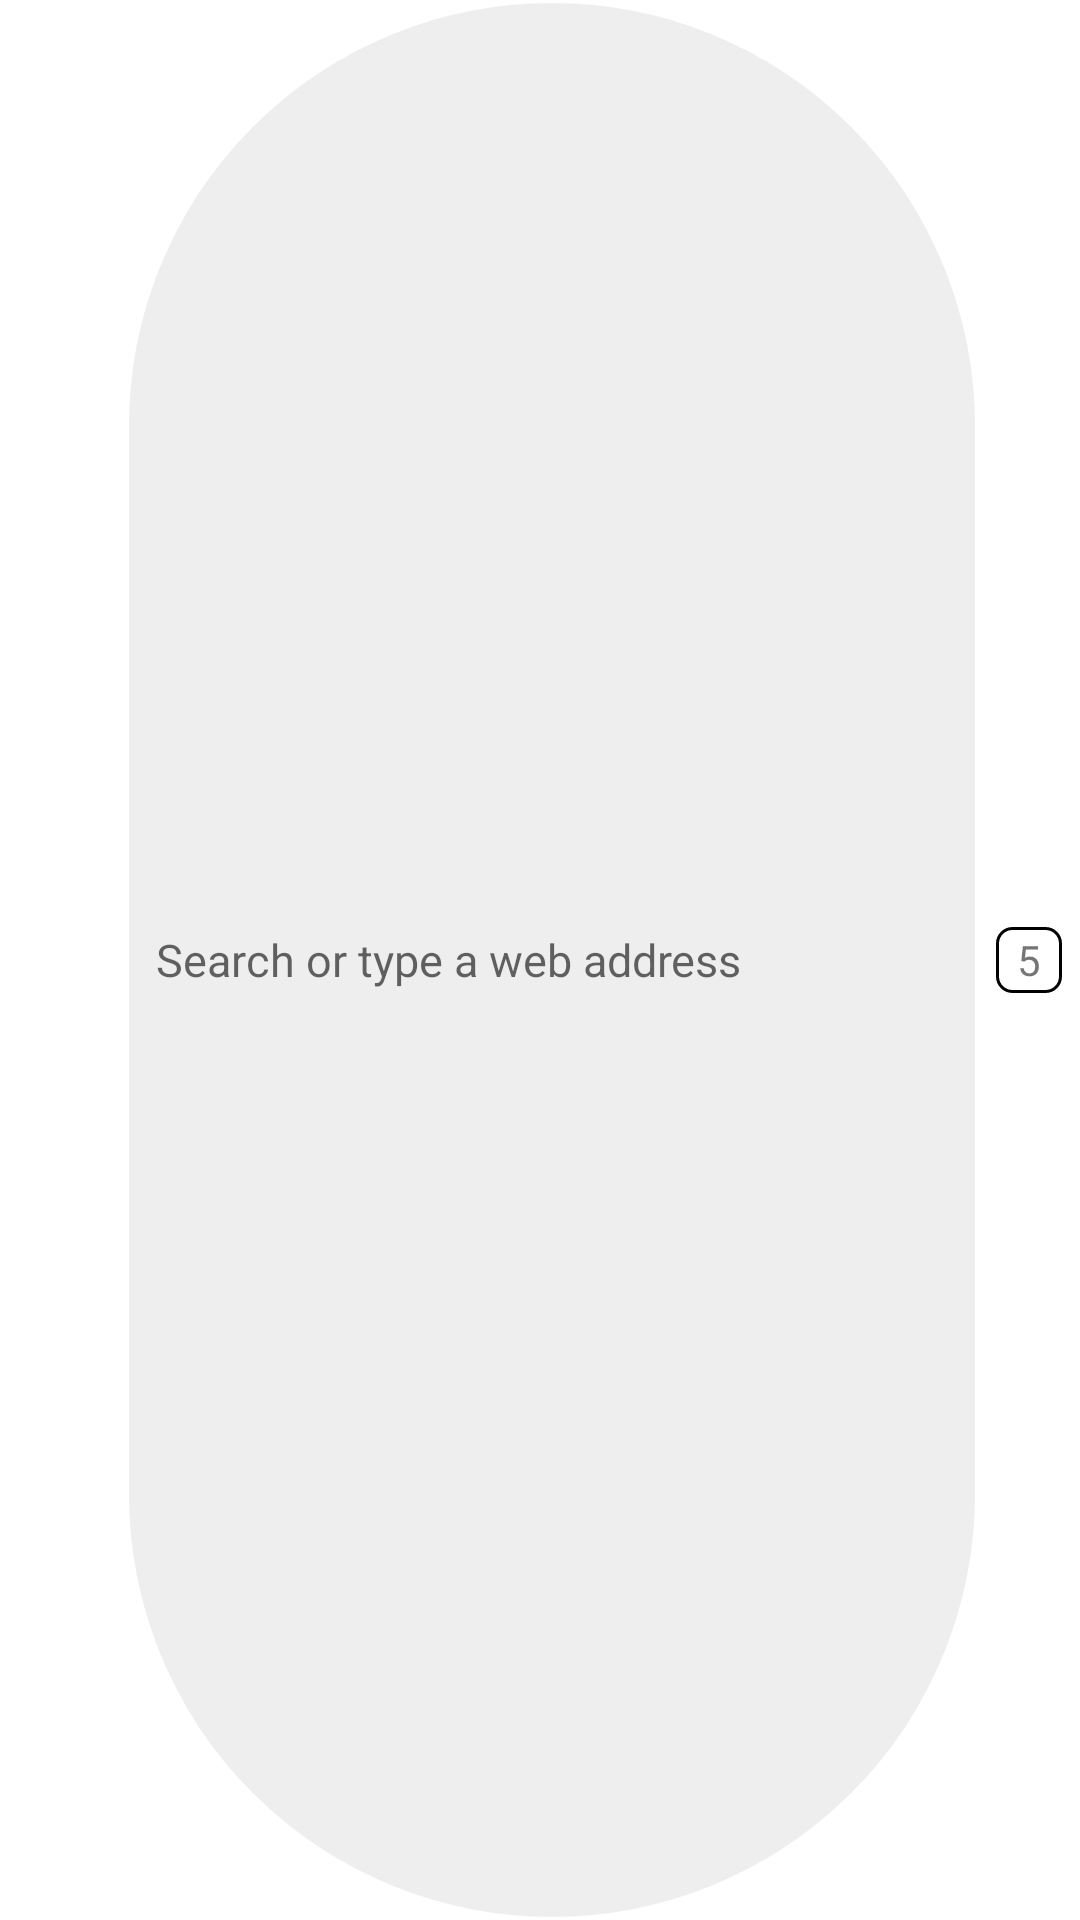

Layout XML and referenced resources for this Android screen:
<!-- AndroidManifest.xml: fallback theme Theme.MaterialComponents.DayNight.NoActionBar -->
<!-- res/layout/toolbar.xml -->
<androidx.appcompat.widget.Toolbar xmlns:android="http://schemas.android.com/apk/res/android"
    xmlns:app="http://schemas.android.com/apk/res-auto"
    xmlns:tools="http://schemas.android.com/tools"
    android:id="@+id/toolbar"
    android:layout_width="match_parent"
    android:layout_height="?attr/actionBarSize"
    android:background="#FFFFFF"
    android:elevation="20dp"
    app:contentInsetEnd="0dp"
    app:contentInsetStart="0dp"
    app:layout_scrollFlags="scroll|enterAlways|snap">

    <FrameLayout
        android:layout_width="match_parent"
        android:layout_height="match_parent">

        <LinearLayout
            android:id="@+id/editUrlView"
            android:layout_width="match_parent"
            android:layout_height="?actionBarSize"
            android:layout_gravity="bottom"
            android:background="@drawable/url_bar_shape"
            android:orientation="horizontal"
            android:visibility="gone">

            <EditText
                android:id="@+id/editUrlEditText"
                android:layout_width="0dp"
                android:layout_height="match_parent"
                android:layout_margin="10dp"
                android:layout_weight="1"
                android:background="@null"
                android:gravity="center|start"
                android:hint="Search or type a web address"
                android:imeOptions="actionGo"
                android:inputType="textUri"
                android:lines="1"
                android:maxLines="1"
                android:padding="10dp"
                android:textSize="15sp" />

            <ImageView
                android:id="@+id/clear_url"
                android:layout_width="20dp"
                android:layout_height="20dp"
                android:layout_gravity="center"
                android:layout_margin="5dp"
                android:src="@drawable/ic_x_mark" />

        </LinearLayout>

        <LinearLayout
            android:id="@+id/displayUrlView"
            android:layout_width="match_parent"
            android:layout_height="match_parent"
            android:orientation="horizontal">

            <ImageView
                android:id="@+id/home"
                android:layout_width="30dp"
                android:layout_height="30dp"
                android:layout_gravity="center"
                android:layout_margin="6dp"
                android:contentDescription="Home"
                android:onClick="openHome"
                android:padding="5dp"
                android:src="@drawable/ic_home" />

            <TextView
                android:id="@+id/toolbar_url"
                android:layout_width="0dp"
                android:layout_height="match_parent"
                android:layout_weight="1"
                android:background="@drawable/url_bar_shape"
                android:gravity="center|start"
                android:hint="Search or type a web address"
                android:lines="1"
                android:padding="10dp"
                android:textSize="15sp" />

            <TextView
                android:id="@+id/tabs_overview"
                android:layout_width="22dp"
                android:layout_height="22dp"
                android:layout_gravity="center"
                android:layout_margin="6dp"
                android:background="@drawable/tab_shape"
                android:gravity="center"
                android:onClick="openTabOverview"
                android:text="5" />

        </LinearLayout>

    </FrameLayout>
</androidx.appcompat.widget.Toolbar>
<!-- resources referenced by this layout -->
<resources>
  <!-- drawable tab_shape (drawable) -->
  <?xml version="1.0" encoding="utf-8"?>
  <shape xmlns:android="http://schemas.android.com/apk/res/android"
      android:shape="rectangle">
      <corners android:radius="5dp" />
      <stroke
          android:width="1dp"
          android:color="#000000" />
  
  </shape>
  <!-- drawable url_bar_shape (drawable) -->
  <?xml version="1.0" encoding="utf-8"?>
  <shape xmlns:android="http://schemas.android.com/apk/res/android"
      android:shape="rectangle">
      <solid android:color="#EEEEEE"/>
      <corners android:radius="360dp" />
      <stroke
          android:width="1dp"
          android:color="#FFFFFF" />
  </shape>
</resources>
